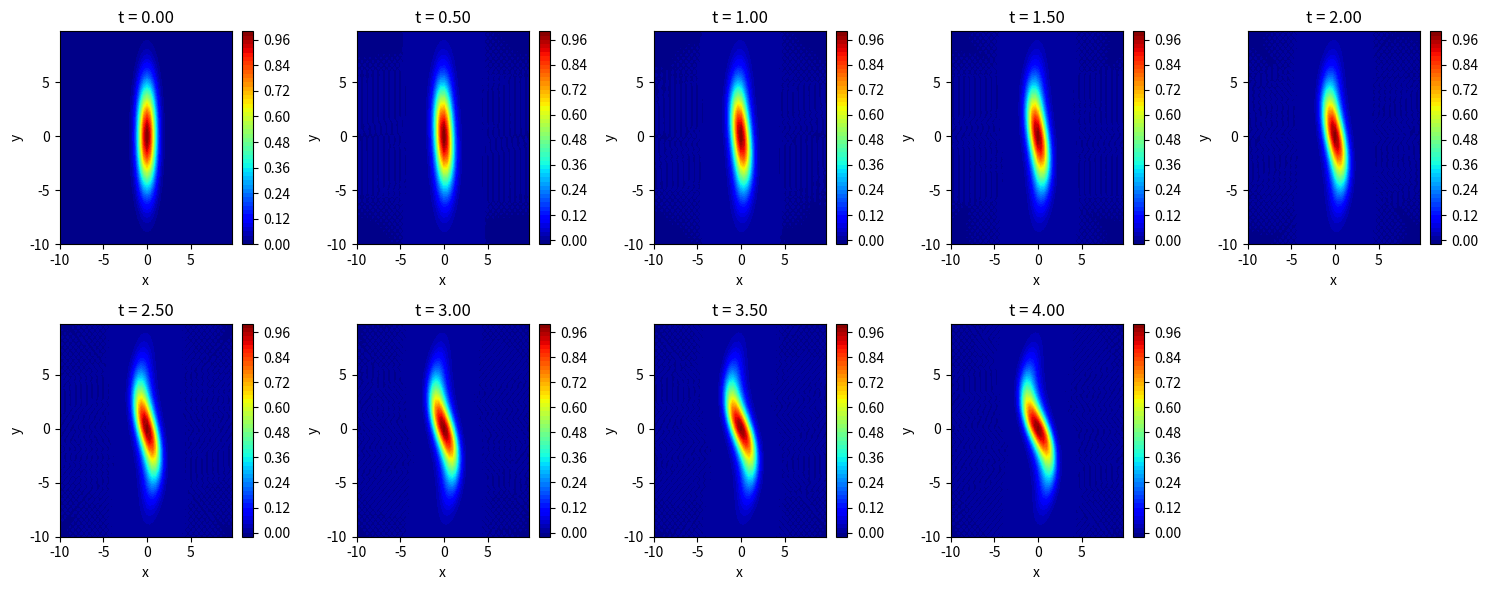

Generate this figure with matplotlib:
import numpy as np
from scipy.fft import fft2, ifft2
from scipy.integrate import solve_ivp
import matplotlib.pyplot as plt

# Parameters
n = 64  # Number of grid points
x_min, x_max = -10, 10  # Spatial domain in x
y_min, y_max = -10, 10  # Spatial domain in y
nu = 0.001  # Viscosity
t_span = (0, 4)  # Time span for integration
t_eval = np.arange(0, 4.5, 0.5)  # Time evaluation points

# Spatial grid
x = np.linspace(x_min, x_max, n, endpoint=False)
y = np.linspace(y_min, y_max, n, endpoint=False)
dx = (x_max - x_min) / n
dy = (y_max - y_min) / n
X, Y = np.meshgrid(x, y, indexing='ij')

# Initial vorticity (elliptical Gaussian)
omega0 = np.exp(-X**2 - Y**2 / 20)
omega0_flat = omega0.flatten()

# Wavenumber grids for FFT
kx = np.fft.fftfreq(n, d=(x_max - x_min) / n) * 2 * np.pi
ky = np.fft.fftfreq(n, d=(y_max - y_min) / n) * 2 * np.pi
kx[0] = 1e-6  # Avoid division by zero
ky[0] = 1e-6
KX, KY = np.meshgrid(kx, ky, indexing='ij')
K2 = KX**2 + KY**2
K2[0, 0] = 1e-6  # Avoid division by zero at (0,0)

def compute_streamfunction(omega):
    """Compute the streamfunction ψ from vorticity ω using FFT."""
    omega_hat = fft2(omega)
    psi_hat = omega_hat / (-K2)
    psi_hat[0, 0] = 0  # Enforce zero mean for ψ
    psi = np.real(ifft2(psi_hat))
    return psi

def rhs(t, omega_flat):
    """Compute the right-hand side of the vorticity equation."""
    omega = omega_flat.reshape((n, n))

    # Compute streamfunction ψ
    psi = compute_streamfunction(omega)
    
    # Compute derivatives using spectral methods
    omega_hat = fft2(omega)
    psi_hat = fft2(psi)

    # Compute derivatives in Fourier space
    omega_x_hat = 1j * KX * omega_hat
    omega_y_hat = 1j * KY * omega_hat
    psi_x_hat = 1j * KX * psi_hat
    psi_y_hat = 1j * KY * psi_hat

    # Transform back to physical space
    omega_x = np.real(ifft2(omega_x_hat))
    omega_y = np.real(ifft2(omega_y_hat))
    psi_x = np.real(ifft2(psi_x_hat))
    psi_y = np.real(ifft2(psi_y_hat))

    # Compute Jacobian [ψ, ω]
    J = psi_x * omega_y - psi_y * omega_x

    # Compute Laplacian of ω using spectral methods
    laplacian_omega_hat = -K2 * omega_hat
    laplacian_omega = np.real(ifft2(laplacian_omega_hat))

    # RHS of the vorticity equation
    domega_dt = -J + nu * laplacian_omega

    return domega_dt.flatten()

# Integrate in time using solve_ivp
sol = solve_ivp(rhs, t_span, omega0_flat, t_eval=t_eval, method='RK45')

# Extract the solution for vorticity at each time step
A1 = sol.y  # A1 has shape (n*n, number of time steps)

# Plotting the vorticity at different time steps
num_plots = len(t_eval)
fig, axes = plt.subplots(2, int(np.ceil(num_plots / 2)), figsize=(15, 6))

for i, ax in enumerate(axes.flatten()):
    if i < num_plots:
        omega_t = A1[:, i].reshape((n, n))
        c = ax.contourf(X, Y, omega_t, levels=50, cmap='jet')
        ax.set_title(f't = {t_eval[i]:.2f}')
        ax.set_xlabel('x')
        ax.set_ylabel('y')
        fig.colorbar(c, ax=ax)
    else:
        ax.axis('off')

plt.tight_layout()
plt.show()

print(A1)
